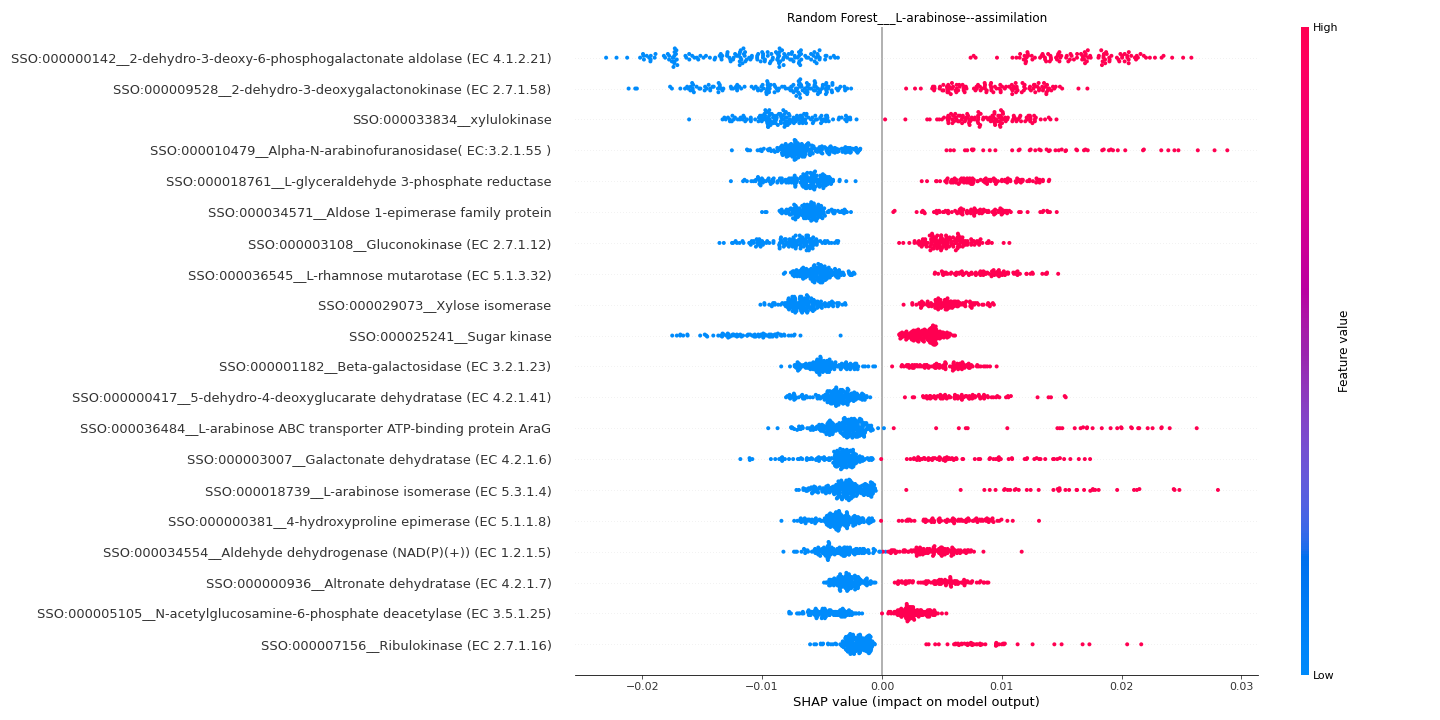

Values plotted in this chart, from the file beside it:
feature	importance
SSO:000000142__2-dehydro-3-deoxy-6-phosp…	0.01361
SSO:000009528__2-dehydro-3-deoxygalacton…	0.009336
SSO:000033834__xylulokinase	0.008368
SSO:000010479__Alpha-N-arabinofuranosida…	0.007915
SSO:000018761__L-glyceraldehyde 3-phosph…	0.0075
SSO:000034571__Aldose 1-epimerase family…	0.006754
SSO:000003108__Gluconokinase (EC 2.7.1.1…	0.006569
SSO:000036545__L-rhamnose mutarotase (EC…	0.006465
SSO:000029073__Xylose isomerase	0.006091
SSO:000025241__Sugar kinase	0.005976
SSO:000001182__Beta-galactosidase (EC 3.…	0.004887
SSO:000000417__5-dehydro-4-deoxyglucarat…	0.004882
SSO:000036484__L-arabinose ABC transport…	0.004877
SSO:000003007__Galactonate dehydratase (…	0.004825
SSO:000018739__L-arabinose isomerase (EC…	0.00481
SSO:000000381__4-hydroxyproline epimeras…	0.00445
SSO:000034554__Aldehyde dehydrogenase (N…	0.003974
SSO:000000936__Altronate dehydratase (EC…	0.003654
SSO:000005105__N-acetylglucosamine-6-pho…	0.00349
SSO:000007156__Ribulokinase (EC 2.7.1.16…	0.003381
